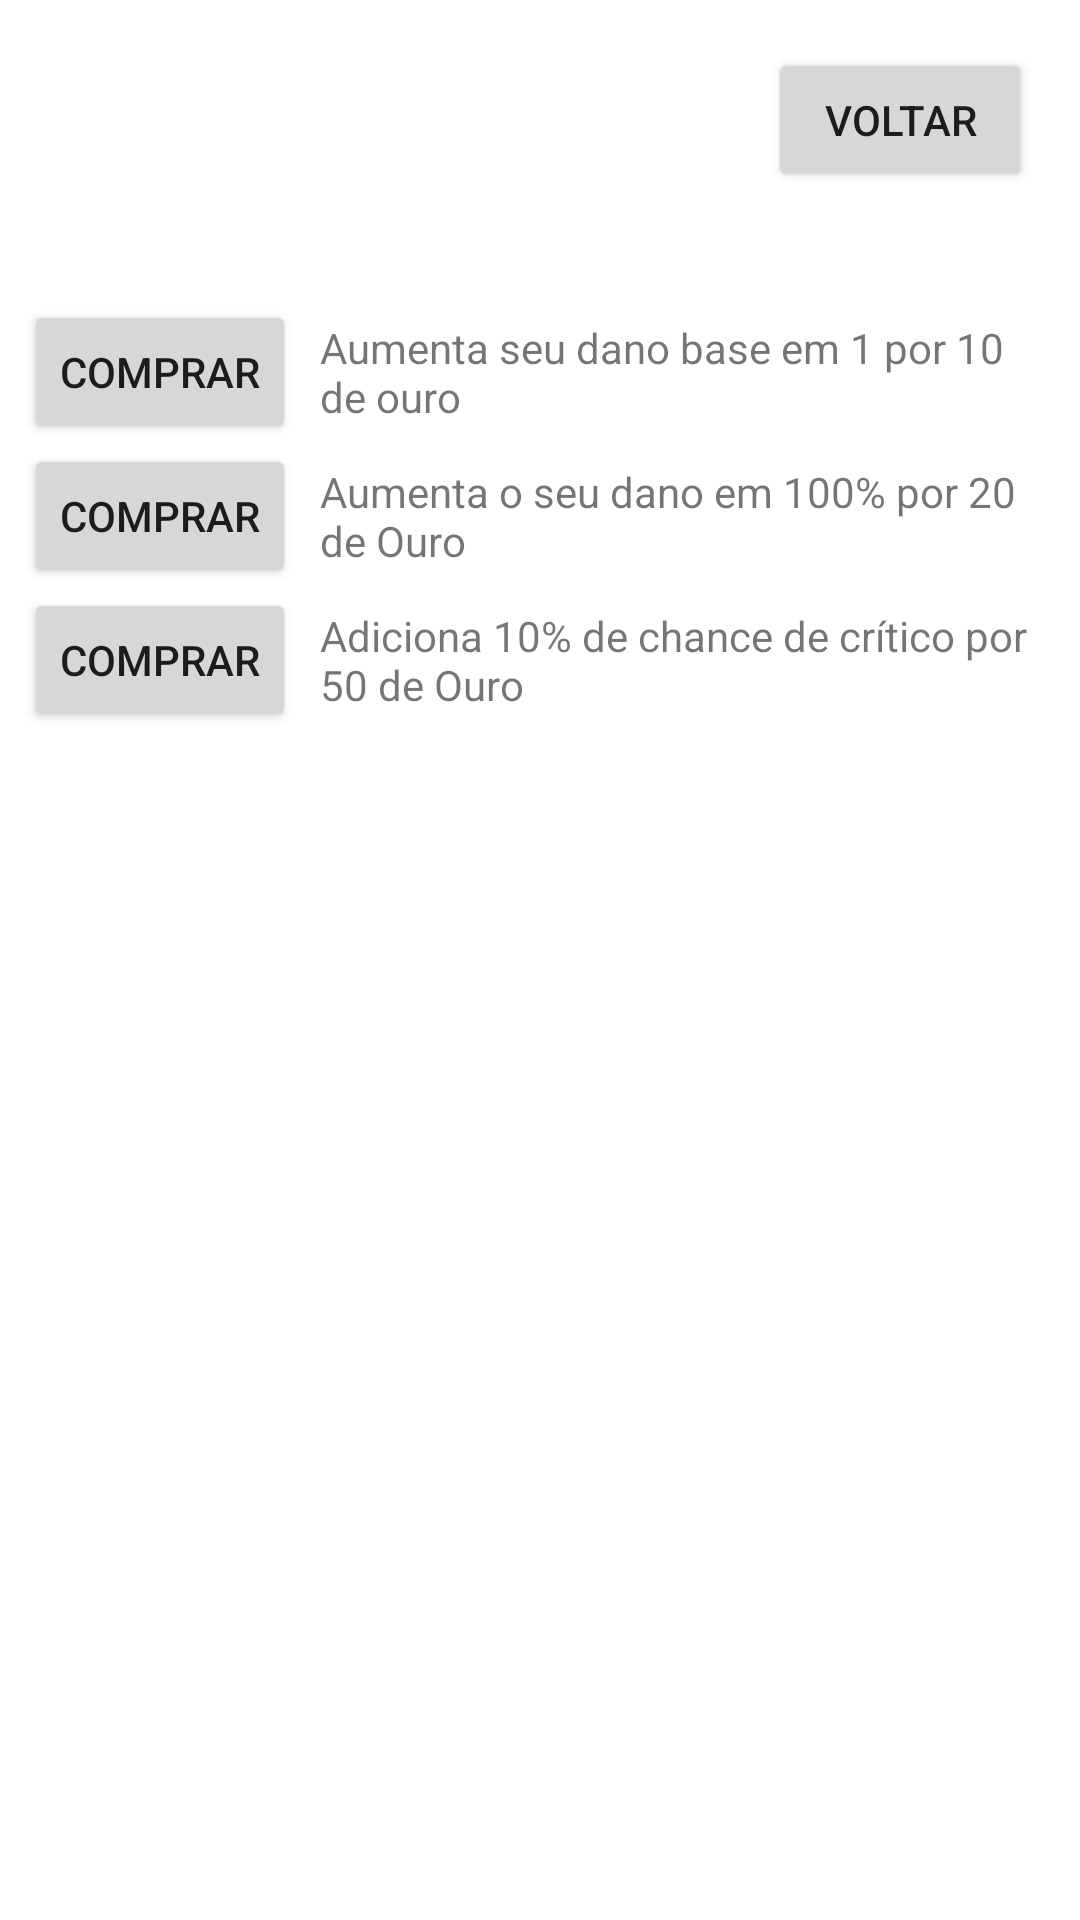

Reconstruct the res/layout file that produces this screen, plus the resources it refers to.
<!-- AndroidManifest.xml: application theme Theme.JoKenPower -->
<!-- res/layout/activity_market.xml -->
<?xml version="1.0" encoding="utf-8"?>
<androidx.constraintlayout.widget.ConstraintLayout xmlns:android="http://schemas.android.com/apk/res/android"
    xmlns:app="http://schemas.android.com/apk/res-auto"
    xmlns:tools="http://schemas.android.com/tools"
    android:id="@+id/constraint"
    android:layout_width="match_parent"
    android:layout_height="match_parent"
    android:orientation="vertical"
    tools:context=".Activity.GameActivity">

    <Button
        android:id="@+id/buttonVoltar"
        android:layout_width="wrap_content"
        android:layout_height="wrap_content"
        android:layout_marginTop="16dp"
        android:layout_marginEnd="16dp"
        android:text="Voltar"
        app:layout_constraintEnd_toEndOf="parent"
        app:layout_constraintTop_toTopOf="parent" />

    <LinearLayout
        android:id="@+id/linearLayout2"
        android:layout_width="match_parent"
        android:layout_height="wrap_content"
        android:layout_marginTop="100dp"
        android:orientation="horizontal"
        app:layout_constraintTop_toTopOf="parent"
        tools:layout_editor_absoluteX="8dp">

        <Button
            android:id="@+id/buttonComprar1"
            android:layout_width="wrap_content"
            android:layout_height="wrap_content"
            android:layout_marginLeft="8dp"
            android:layout_weight="0"
            android:text="Comprar" />

        <TextView
            android:id="@+id/textView"
            android:layout_width="wrap_content"
            android:layout_height="wrap_content"
            android:layout_gravity="center_vertical"
            android:layout_marginLeft="8dp"
            android:layout_marginRight="16dp"
            android:layout_weight="1"
            android:text="Aumenta seu dano base em 1 por 10 de ouro" />

    </LinearLayout>

    <LinearLayout
        android:id="@+id/linearLayout3"
        android:layout_width="match_parent"
        android:layout_height="wrap_content"
        android:orientation="horizontal"
        app:layout_constraintTop_toBottomOf="@+id/linearLayout2"
        tools:layout_editor_absoluteX="141dp">

        <Button
            android:id="@+id/buttonComprar2"
            android:layout_width="wrap_content"
            android:layout_height="wrap_content"
            android:layout_marginLeft="8dp"
            android:layout_weight="0"
            android:text="Comprar" />

        <TextView
            android:id="@+id/textView2"
            android:layout_width="wrap_content"
            android:layout_height="wrap_content"
            android:layout_gravity="center_vertical"
            android:layout_marginLeft="8dp"
            android:layout_marginRight="16dp"
            android:layout_weight="1"
            android:text="Aumenta o seu dano em 100% por 20 de Ouro" />
    </LinearLayout>

    <LinearLayout
        android:layout_width="match_parent"
        android:layout_height="wrap_content"
        android:orientation="horizontal"
        app:layout_constraintTop_toBottomOf="@+id/linearLayout3"
        tools:layout_editor_absoluteX="141dp">

        <Button
            android:id="@+id/buttonComprar3"
            android:layout_width="wrap_content"
            android:layout_height="wrap_content"
            android:layout_marginLeft="8dp"
            android:layout_weight="0"
            android:text="Comprar" />

        <TextView
            android:id="@+id/textView3"
            android:layout_width="wrap_content"
            android:layout_height="wrap_content"
            android:layout_gravity="center_vertical"
            android:layout_marginLeft="8dp"
            android:layout_marginRight="16dp"
            android:layout_weight="1"
            android:text="Adiciona 10% de chance de crítico por 50 de Ouro" />
    </LinearLayout>
</androidx.constraintlayout.widget.ConstraintLayout>
<!-- resources referenced by this layout -->
<resources>
  <style name="Theme.JoKenPower" parent="Theme.MaterialComponents.DayNight.NoActionBar">
          
          <item name="colorPrimary">@color/buttons</item>
          <item name="colorPrimaryVariant">@color/buttons</item>
          <item name="colorOnPrimary">@color/white</item>
          
          <item name="colorSecondary">@color/buttons</item>
          <item name="colorSecondaryVariant">@color/buttons</item>
          <item name="colorOnSecondary">@color/black</item>
          
          <item name="android:statusBarColor" tools:targetApi="l">?attr/colorPrimaryVariant</item>
          
      </style>
  <color name="buttons">#7E592D</color>
  <color name="white">#FFFFFFFF</color>
  <color name="black">#FF000000</color>
</resources>
